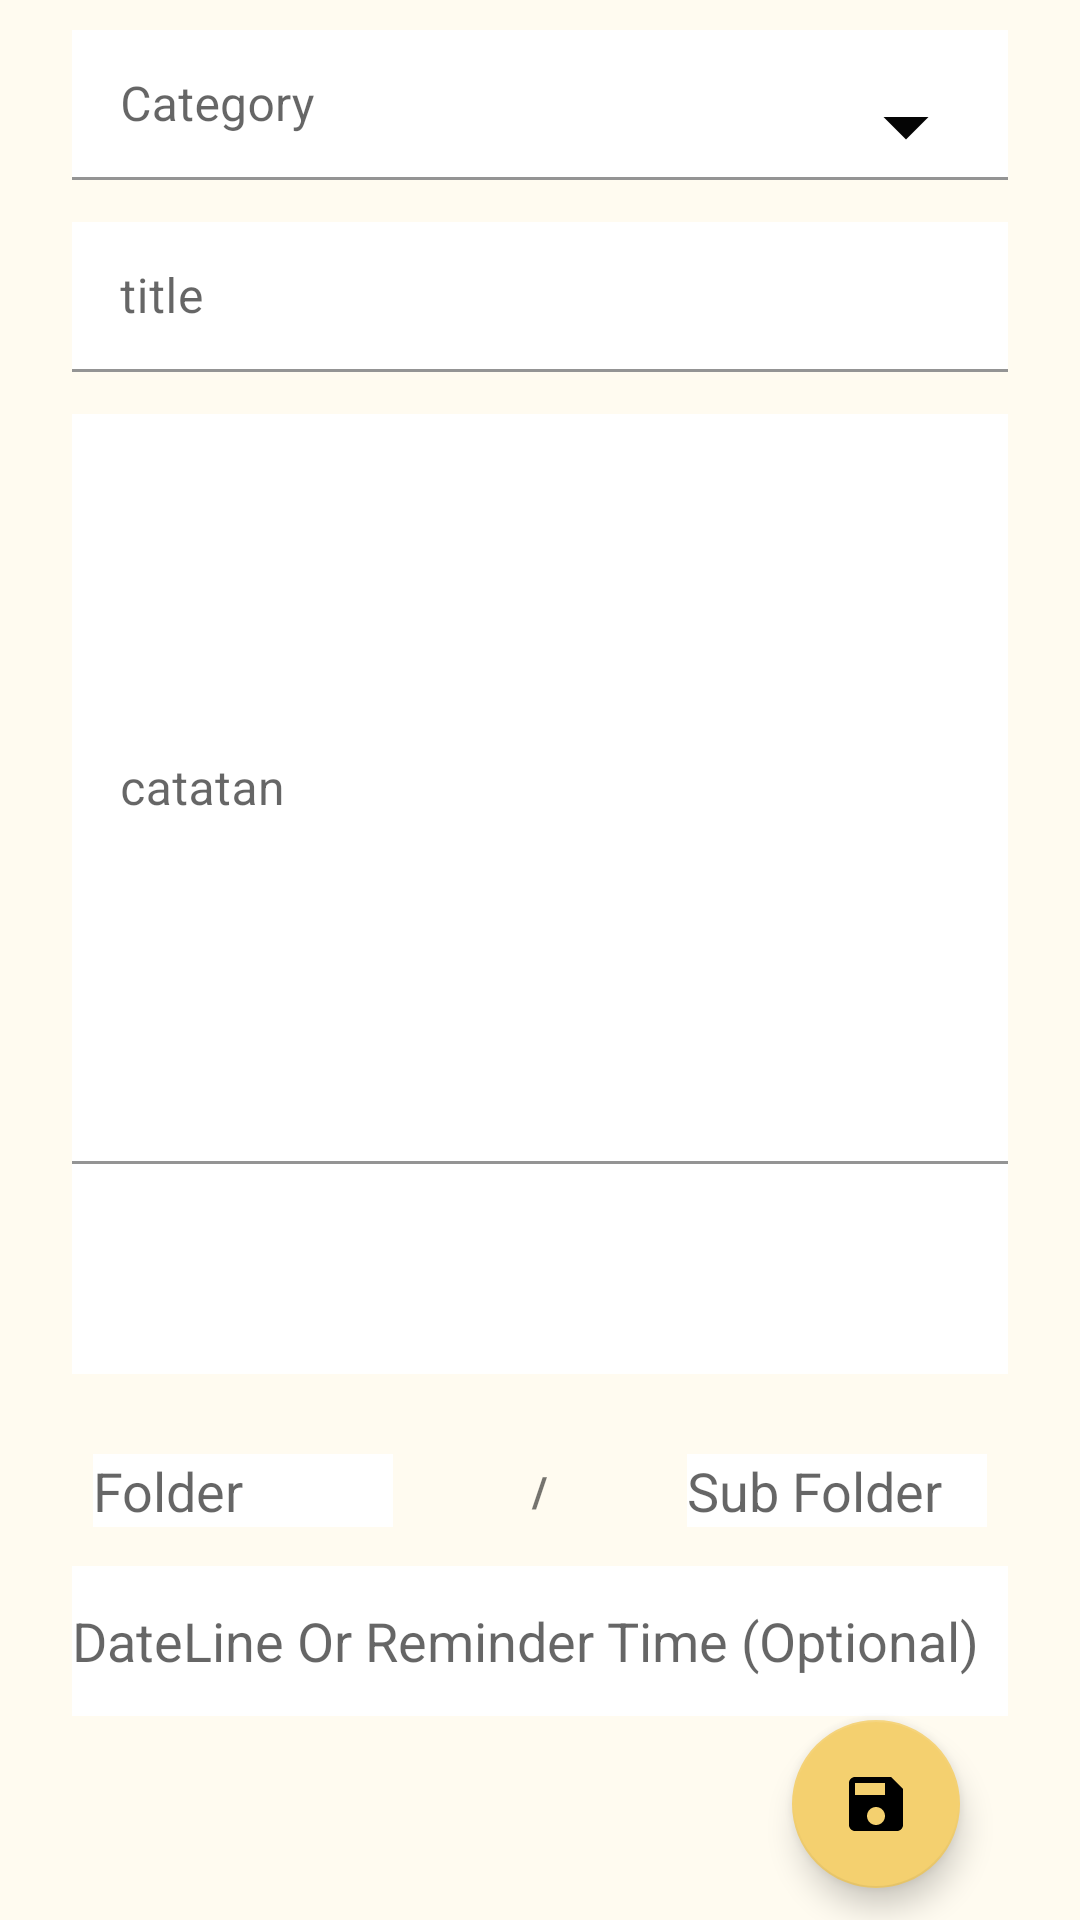

Reconstruct the res/layout file that produces this screen, plus the resources it refers to.
<!-- AndroidManifest.xml: activity theme Theme.SecondBrain -->
<!-- res/layout/fragment_capture.xml -->
<?xml version="1.0" encoding="utf-8"?>
<androidx.constraintlayout.widget.ConstraintLayout xmlns:android="http://schemas.android.com/apk/res/android"
    xmlns:app="http://schemas.android.com/apk/res-auto"
    xmlns:tools="http://schemas.android.com/tools"
    android:layout_width="match_parent"
    android:layout_height="match_parent"
    android:background="@color/Background"
    tools:context=".ui.capture.CaptureFragment">


    <com.google.android.material.textfield.TextInputLayout
        android:id="@+id/textInputLayout3"
        android:layout_width="match_parent"
        android:layout_height="wrap_content"
        android:layout_marginHorizontal="24dp"
        app:layout_constraintTop_toTopOf="parent"
        android:layout_marginTop="10dp"
        tools:layout_editor_absoluteX="1dp"
        android:background="@color/white">

        <com.google.android.material.textfield.TextInputEditText
            android:layout_width="match_parent"
            android:layout_height="50dp"
            android:hint="Category"
            android:drawableEnd="@drawable/baseline_arrow_drop_down_24"
            android:background="@color/white"/>
    </com.google.android.material.textfield.TextInputLayout>

    <com.google.android.material.textfield.TextInputLayout
        android:id="@+id/textInputLayout"
        android:layout_width="match_parent"
        android:layout_height="wrap_content"
        android:layout_marginVertical="14dp"
        android:layout_marginHorizontal="24dp"
        app:layout_constraintTop_toBottomOf="@+id/textInputLayout3"
        tools:layout_editor_absoluteX="1dp"
        android:background="@color/white">

        <com.google.android.material.textfield.TextInputEditText
            android:layout_width="match_parent"
            android:layout_height="50dp"
            android:hint="title"
            android:background="@color/white"/>
    </com.google.android.material.textfield.TextInputLayout>

    <com.google.android.material.textfield.TextInputLayout
        android:id="@+id/textInputLayout2"
        android:layout_width="match_parent"
        android:layout_height="320dp"
        android:layout_marginVertical="14dp"
        android:layout_marginHorizontal="24dp"
        app:layout_constraintTop_toBottomOf="@+id/textInputLayout"
        tools:layout_editor_absoluteX="-16dp"
        android:background="@color/white">

        <com.google.android.material.textfield.TextInputEditText
            android:layout_width="match_parent"
            android:layout_height="250dp"
            android:hint="catatan"
            android:background="@color/white"/>

        <LinearLayout
            android:layout_width="wrap_content"
            android:layout_height="wrap_content"
            android:layout_marginTop="14dp">

            <ImageButton
                android:id="@+id/file"
                android:layout_width="50dp"
                android:layout_height="50dp"
                android:background="@color/white"
                android:src="@drawable/baseline_attach_file_24" />

            <ImageButton
                android:id="@+id/voice"
                android:layout_width="50dp"
                android:layout_height="50dp"
                android:background="@color/white"
                android:src="@drawable/baseline_keyboard_voice_24"
                android:layout_marginStart="4dp"/>

        </LinearLayout>
    </com.google.android.material.textfield.TextInputLayout>

    <LinearLayout
        android:id="@+id/linearLayout2"
        android:layout_width="match_parent"
        android:layout_height="50dp"
        android:layout_marginHorizontal="24dp"
        android:gravity="center"
        android:layout_marginTop="14dp"
        app:layout_constraintTop_toBottomOf="@+id/textInputLayout2"
        tools:layout_editor_absoluteX="24dp">

        <EditText
            android:layout_width="100dp"
            android:layout_height="wrap_content"
            android:hint="Folder"
            android:background="@color/white"/>

        <TextView
            android:layout_width="50dp"
            android:layout_height="wrap_content"
            android:layout_marginHorizontal="24dp"
            android:text="/"
            android:textAlignment="center"
            android:textStyle="bold" />

        <EditText
            android:layout_width="100dp"
            android:layout_height="wrap_content"
            android:hint="Sub Folder"
            android:background="@color/white"/>
    </LinearLayout>

    <EditText
        android:id="@+id/editText"
        android:layout_width="match_parent"
        android:layout_height="50dp"
        android:layout_marginHorizontal="24dp"
        android:hint="DateLine Or Reminder Time (Optional)"
        android:inputType="date"
        app:layout_constraintTop_toBottomOf="@+id/linearLayout2"
        tools:layout_editor_absoluteX="24dp"
        android:background="@color/white"/>

    <com.google.android.material.floatingactionbutton.FloatingActionButton
        android:id="@+id/floatingActionButton"
        android:layout_width="wrap_content"
        android:layout_height="wrap_content"
        android:layout_marginEnd="40dp"
        android:background="@color/Primary"
        android:clickable="true"
        app:layout_constraintBottom_toBottomOf="parent"
        app:layout_constraintEnd_toEndOf="parent"

        app:layout_constraintTop_toBottomOf="@+id/editText"
        app:layout_constraintVertical_bias="0.104"
        app:srcCompat="@drawable/baseline_save_24" />

</androidx.constraintlayout.widget.ConstraintLayout>
<!-- resources referenced by this layout -->
<resources>
  <color name="Background">#FFFBF0</color>
  <color name="Primary">#F4D06F</color>
  <color name="white">#FFFFFFFF</color>
  <!-- drawable baseline_arrow_drop_down_24 (drawable) -->
  <vector android:height="36dp" android:tint="#050505"
      android:viewportHeight="24" android:viewportWidth="24"
      android:width="36dp" xmlns:android="http://schemas.android.com/apk/res/android">
      <path android:fillColor="@android:color/white" android:pathData="M7,10l5,5 5,-5z"/>
  </vector>
  <!-- drawable baseline_save_24 (drawable) -->
  <vector android:height="36dp" android:tint="#050505"
      android:viewportHeight="24" android:viewportWidth="24"
      android:width="36dp" xmlns:android="http://schemas.android.com/apk/res/android">
      <path android:fillColor="@android:color/white" android:pathData="M17,3L5,3c-1.11,0 -2,0.9 -2,2v14c0,1.1 0.89,2 2,2h14c1.1,0 2,-0.9 2,-2L21,7l-4,-4zM12,19c-1.66,0 -3,-1.34 -3,-3s1.34,-3 3,-3 3,1.34 3,3 -1.34,3 -3,3zM15,9L5,9L5,5h10v4z"/>
  </vector>
  <style name="Theme.SecondBrain" parent="Theme.MaterialComponents.DayNight.DarkActionBar">
          
          <item name="colorPrimary">@color/Primary</item>
          <item name="colorPrimaryVariant">@color/Neutral</item>
          <item name="colorOnPrimary">@color/Background</item>
          
          <item name="colorSecondary">@color/Primary</item>
          <item name="colorSecondaryVariant">@color/Secondary</item>
          <item name="colorOnSecondary">@color/black</item>
          
          <item name="android:statusBarColor">@color/Primary</item>
          
      </style>
  <color name="Neutral">#362229</color>
  <color name="Secondary">#65AFFF</color>
  <color name="black">#FF000000</color>
</resources>
